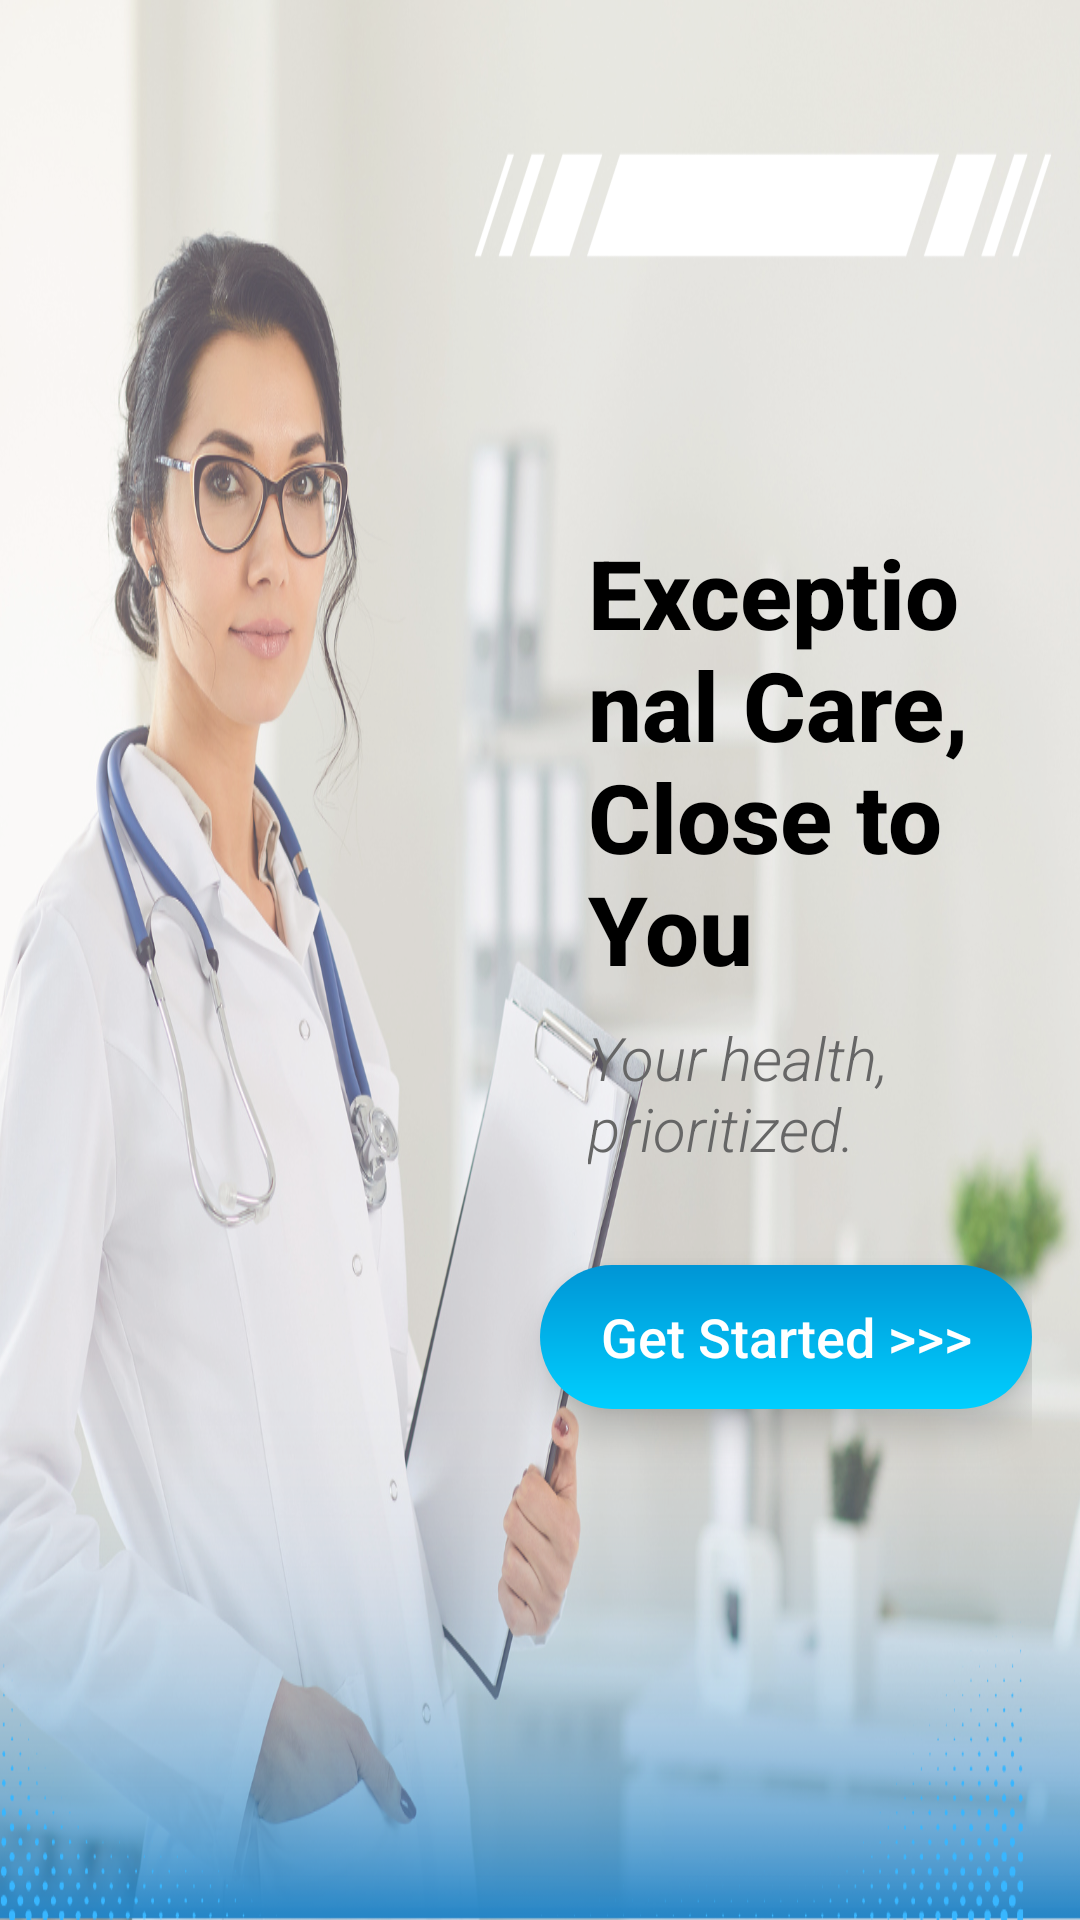

Layout XML and referenced resources for this Android screen:
<!-- AndroidManifest.xml: application theme Theme.AppointmentBookingApplication -->
<!-- res/layout/activity_main.xml -->
<?xml version="1.0" encoding="utf-8"?>
<RelativeLayout
    xmlns:android="http://schemas.android.com/apk/res/android"
    xmlns:tools="http://schemas.android.com/tools"
    android:layout_width="match_parent"
    android:layout_height="match_parent"
    android:padding="16dp"
    android:background="@drawable/background">

    <TextView
        android:id="@+id/title_text"
        android:layout_width="307dp"
        android:layout_height="wrap_content"
        android:layout_marginLeft="180dp"
        android:layout_marginTop="160dp"
        android:fontFamily="sans-serif-medium"
        android:text="Exceptional Care, Close to You"
        android:textColor="@color/black"
        android:textSize="32sp"
        android:textStyle="bold" />

    <TextView
        android:id="@+id/subtitle_text"
        android:layout_width="wrap_content"
        android:layout_height="wrap_content"
        android:layout_below="@id/title_text"
        android:layout_alignLeft="@id/title_text"
        android:layout_marginTop="8dp"
        android:fontFamily="sans-serif-light"
        android:text="Your health, prioritized."
        android:textColor="#666666"
        android:textSize="20sp"
        android:textStyle="italic" />

    <Button
        android:id="@+id/get_started_button"
        android:layout_width="wrap_content"
        android:layout_height="wrap_content"
        android:layout_below="@id/subtitle_text"
        android:layout_alignParentEnd="true"
        android:layout_marginTop="32dp"
        android:background="@drawable/button_gradient"
        android:elevation="8dp"
        android:paddingHorizontal="20dp"
        android:paddingVertical="10dp"
        android:stateListAnimator="@null"
        android:text="Get Started >>>"
        android:textAllCaps="false"
        android:textColor="#FFFFFF"
        android:textSize="18sp" />

</RelativeLayout>
<!-- resources referenced by this layout -->
<resources>
  <color name="black">#000000</color>
  <!-- drawable background: png bitmap (drawable, 888921 bytes) -->
  <!-- drawable button_gradient (drawable) -->
  <ripple xmlns:android="http://schemas.android.com/apk/res/android"
      android:color="?attr/colorPrimary">
      <item>
          <shape android:shape="rectangle">
              <gradient
                  android:angle="90"
                  android:startColor="#00CFFF"
                  android:endColor="#0095D5"/>
              <corners android:radius="25dp"/>
              <padding android:left="10dp" android:right="10dp" android:top="5dp" android:bottom="5dp"/>
          </shape>
      </item>
  </ripple>
  <style name="Theme.AppointmentBookingApplication" parent="Base.Theme.AppointmentBookingApplication" />
  <style name="Base.Theme.AppointmentBookingApplication" parent="Theme.AppCompat.Light.NoActionBar">
          
          
      </style>
</resources>
